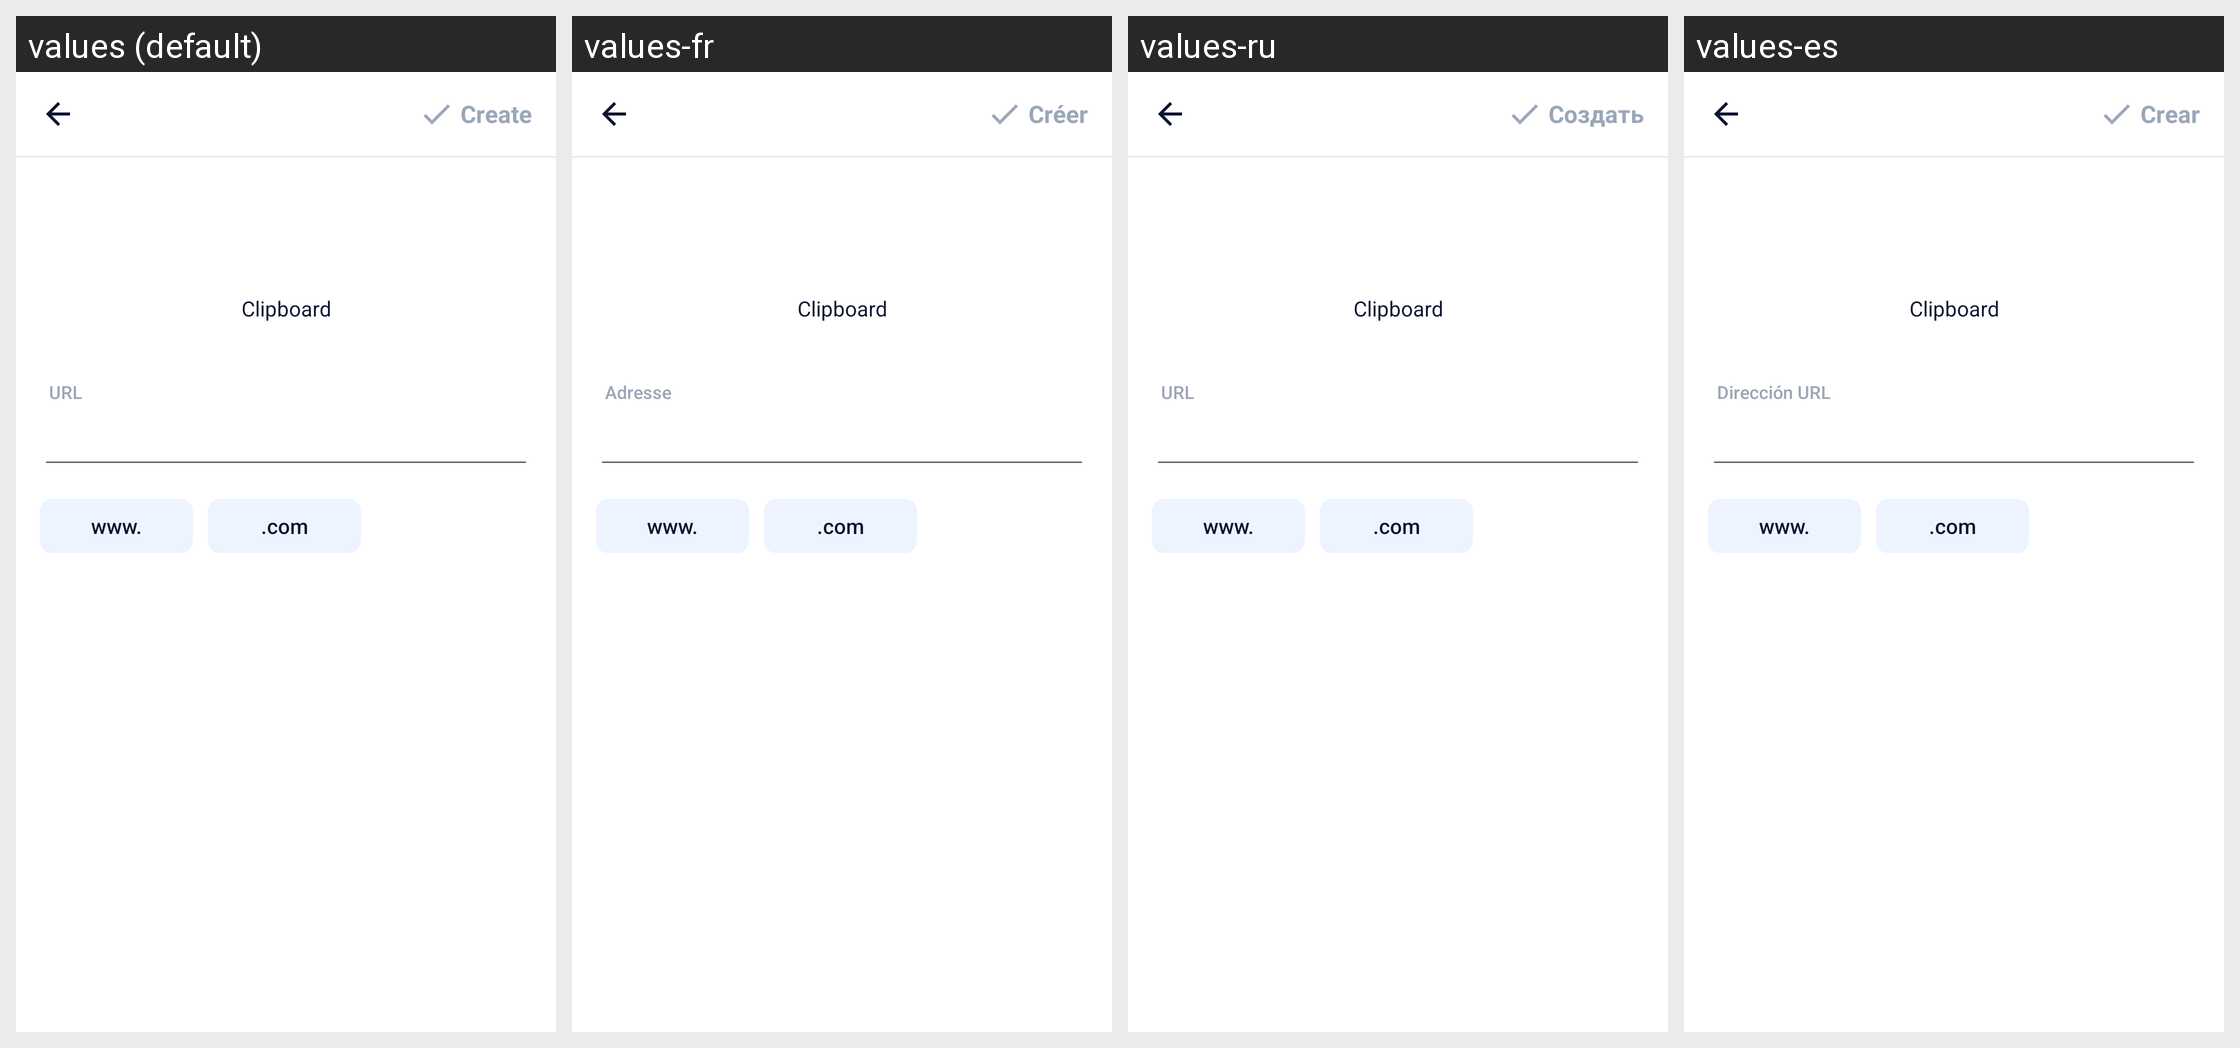

For this localized Android screen grid, give each drawn string resource with its value in every locale shown.
Android screen res/layout/activity_input_website.xml rendered under 4 locales, left to right: values (default), values-fr, values-ru, values-es. Device: Nexus 5 (rendered at 1080×1920; each locale shown at half size, 540×960, under a caption strip naming it); theme AppTheme.
Other locales in the repository, not shown: values-ar, values-bn, values-bn-rIN, values-de, values-fa, values-hi, values-in, values-it, values-ja, values-ko, values-ms, values-nl, values-pl, values-pt, values-sv, values-th, values-th-rTH, values-tr, values-uk, values-vi, values-zh-rCN, values-zh-rTW.
Strings drawn on this screen, with the default value and each locale's value (text and hints the layout hard-codes, and strings that could not be matched under every locale, appear in the picture but are not listed):

main_tab_create
  values: Create
  values-fr: Créer
  values-ru: Создать
  values-es: Crear

result_uri
  values: URL
  values-fr: Adresse
  values-ru: URL
  values-es: Dirección URL
